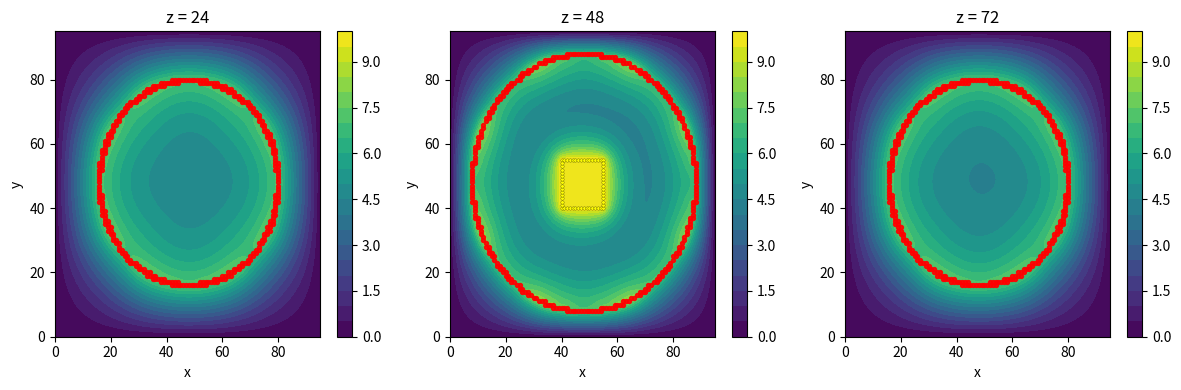
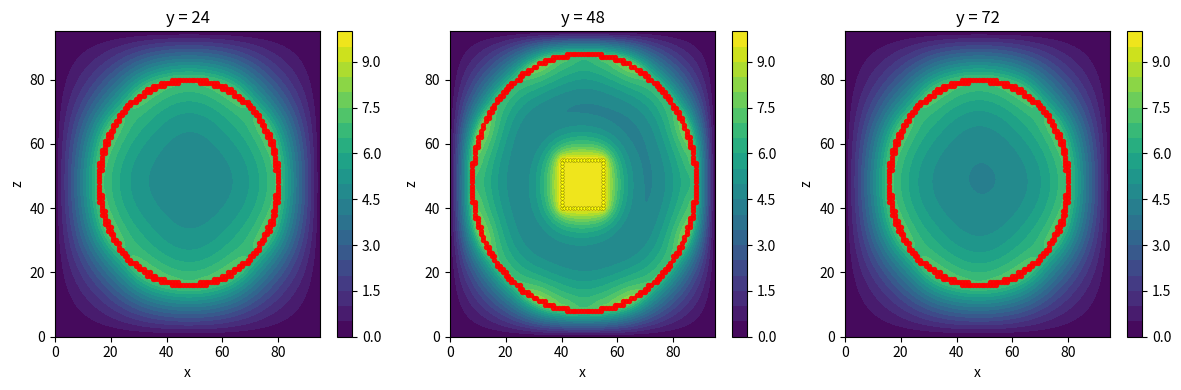
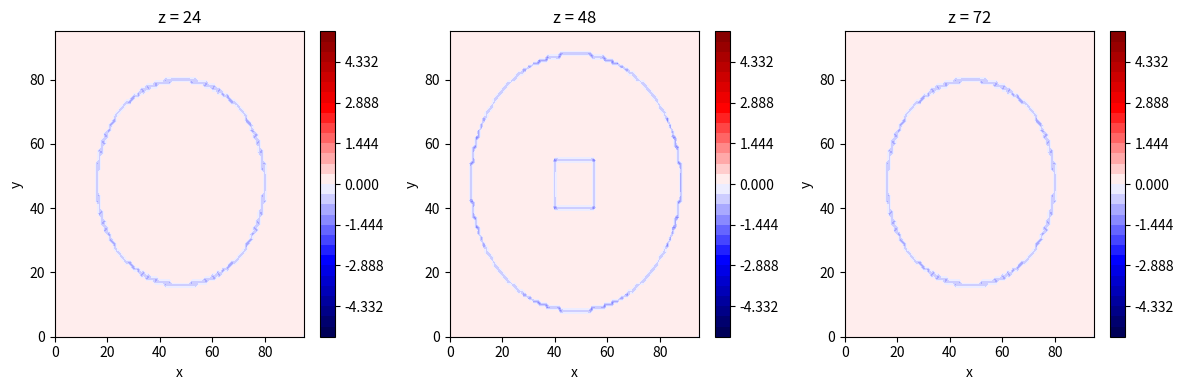
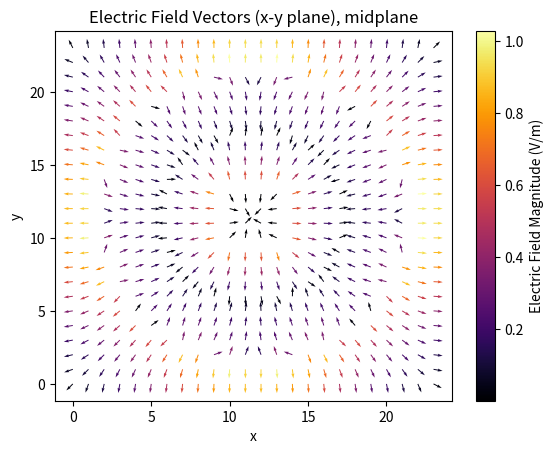
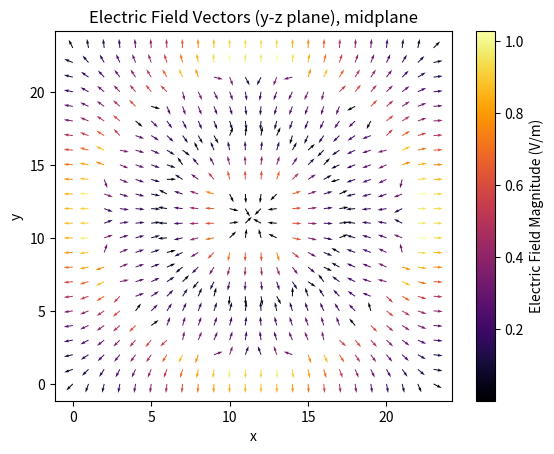

Reproduce these figures in Python, in order.
# Complete, runnable solution to activity.

import numpy as np
import matplotlib.pyplot as plt
import tqdm

def make_box3d(shape, bounds):
    """
    Return coordinates and outward normals for the rectangular box boundary only.

    shape: (nz, ny, nx)
    bounds: (z0, z1, y0, y1, x0, x1) with half-open intervals [z0,z1),...
    Returns coords as (N,3) with (z,y,x) and normals (N,3) outward unit vectors.
    """
    nz, ny, nx = shape
    z0, z1, y0, y1, x0, x1 = bounds
    z0 = int(np.clip(z0, 0, nz))
    z1 = int(np.clip(z1, 0, nz))
    y0 = int(np.clip(y0, 0, ny))
    y1 = int(np.clip(y1, 0, ny))
    x0 = int(np.clip(x0, 0, nx))
    x1 = int(np.clip(x1, 0, nx))
    if z1 <= z0 or y1 <= y0 or x1 <= x0:
        return np.empty((0,3), int), np.empty((0,3), float)

    # Corners should ideally point diagonally instead of equally along each face normal
    normals_map = {}

    # z-faces
    for y in range(y0, y1):
        for x in range(x0, x1):
            key = (z0, y, x)
            normals_map.setdefault(key, np.array([0.0,0.0,0.0]))
            normals_map[key] += np.array([-1.0,0.0,0.0])

            key = (z1-1, y, x)
            normals_map.setdefault(key, np.array([0.0,0.0,0.0]))
            normals_map[key] += np.array([1.0,0.0,0.0])
    # y-faces
    for z in range(z0, z1):
        for x in range(x0, x1):
            key = (z, y0, x)
            normals_map.setdefault(key, np.array([0.0, 0.0, 0.0]))
            normals_map[key] += np.array([0.0, -1.0, 0.0])

            key = (z, y1 - 1, x)
            normals_map.setdefault(key, np.array([0.0, 0.0, 0.0]))
            normals_map[key] += np.array([0.0, 1.0, 0.0])
    # x-faces
    for z in range(z0, z1):
        for y in range(y0, y1):
            key = (z, y, x0)
            normals_map.setdefault(key, np.array([0.0, 0.0, 0.0]))
            normals_map[key] += np.array([0.0, 0.0, -1.0])

            key = (z, y, x1 - 1)
            normals_map.setdefault(key, np.array([0.0, 0.0, 0.0]))
            normals_map[key] += np.array([0.0, 0.0, 1.0])

    coords_list = []
    normals_list = []
    for (z,y,x), n in normals_map.items():
        coords_list.append((z,y,x))
        normals_list.append(n)
    coords = np.array(coords_list, dtype=int)
    normals = np.array(normals_list, dtype=float)
    lengths = np.linalg.norm(normals, axis=1)
    nz_mask = lengths > 0
    normals[nz_mask] /= lengths[nz_mask][:,None]
    return coords, normals

def make_sphere(shape, center, radius, thickness=0.6):
    """
    Return coords (z,y,x) and outward normals for a spherical shell boundary.
    center: (zc,yc,xc) floats. radius in grid units.
    thickness: tolerance for pixel selection
    """
    nz, ny, nx = shape

    # Unpack the center of the sphere
    zc, yc, xc = float(center[0]), float(center[1]), float(center[2])

    # Create a grid of indices for each axis
    Z = np.arange(nz)[:,None,None]
    Y = np.arange(ny)[None,:,None]
    X = np.arange(nx)[None,None,:]

    # Calculate the distance from the center for each grid point
    dist = np.sqrt((Z - zc)**2 + (Y - yc)**2 + (X - xc)**2)

    # Find points within the specified thickness of the sphere surface
    mask = np.abs(dist - radius) <= thickness

    # If no points are within the sphere, return an empty array. Either the sphere is too small
    # or the center is outside the grid.
    if not np.any(mask):
        return np.empty((0,3), int), np.empty((0,3), float)

    # Find the coordinates of these points
    coords = np.argwhere(mask)  # (z,y,x)

    # Find the displacement vectors from center to these points
    dz = coords[:,0].astype(float) - zc
    dy = coords[:,1].astype(float) - yc
    dx = coords[:,2].astype(float) - xc

    # Compute the lengths of the displacement vectors and make sure we don't consider any zero-length ones
    lengths = np.hypot(np.hypot(dz, dy), dx)
    nz_mask = lengths > 0
    
    # Normalize the displacement vectors to get outward normals
    normals = np.zeros_like(coords, dtype=float)

    normals[nz_mask,0] = dz[nz_mask] / lengths[nz_mask]
    normals[nz_mask,1] = dy[nz_mask] / lengths[nz_mask]
    normals[nz_mask,2] = dx[nz_mask] / lengths[nz_mask]

    # Return integer coordinates and corresponding normals
    return coords.astype(int), normals

def interp3d(arr, zf, yf, xf):
    """
    Nearest-neighbor sampling of arr at positions zf,yf,xf.
    Less accurate than trilinear interpolation but simpler and faster.
    Accepts scalars or arrays for zf,yf,xf and returns values taken from
    the nearest integer grid points (clipped to array bounds).
    """
    zf = np.asarray(zf)
    yf = np.asarray(yf)
    xf = np.asarray(xf)
    nz, ny, nx = arr.shape

    # Round to nearest grid index and clip to valid range
    zi = np.rint(zf).astype(int)
    yi = np.rint(yf).astype(int)
    xi = np.rint(xf).astype(int)

    zi = np.clip(zi, 0, nz - 1)
    yi = np.clip(yi, 0, ny - 1)
    xi = np.clip(xi, 0, nx - 1)

    return arr[zi, yi, xi]

def compute_laplacian_3d(f, h=1.0):
    """
    Compute the 3D discrete Laplacian using finite differences.
    Returns array same shape as f.
    """
    lap = np.zeros_like(f)
    lap[1:-1,1:-1,1:-1] = (
        (f[2:  ,1:-1,1:-1] - 2*f[1:-1,1:-1,1:-1] + f[:-2,1:-1,1:-1]) +
        (f[1:-1,2:  ,1:-1] - 2*f[1:-1,1:-1,1:-1] + f[1:-1,:-2,1:-1]) +
        (f[1:-1,1:-1,2:  ] - 2*f[1:-1,1:-1,1:-1] + f[1:-1,1:-1,:-2])
    ) / (h*h)
    return lap

def relax_3d(f, potential_surfaces, charged_surfaces, iters=2000, e0=1.0, h=1.0):
    """
    3D relaxation (Laplace/Poisson) on grid f (array shape nz,ny,nx).
    potential_surfaces: list of ((coords, normals), V) where coords shape (N,3), V scalar
    charged_surfaces: list of ((coords, normals), sigma) where normals are outward unit vectors
    """
    f = f.copy()
    nz, ny, nx = f.shape

    for _ in tqdm.tqdm(range(iters)):
        # 6-point average for interior
        f[1:-1,1:-1,1:-1] = (f[1:-1,1:-1,:-2] + f[1:-1,1:-1,2:] +
                             f[1:-1,:-2,1:-1] + f[1:-1,2:,1:-1] +
                             f[:-2,1:-1,1:-1] + f[2:,1:-1,1:-1]) / 6.0

        # Dirichlet surfaces: set fixed potentials
        for (coords, _), V in (potential_surfaces or []):
            if coords.size == 0:
                continue

            zs = coords[:,0]
            ys = coords[:,1]
            xs = coords[:,2]

            f[zs, ys, xs] = V

        # Charged surfaces: enforce jump in normal derivative
        for (coords, normals), sigma in (charged_surfaces or []):
            if coords.size == 0:
                continue

            # Only use boundary points where the normal is non-zero.
            lengths = np.linalg.norm(normals, axis=1)
            mask = lengths > 1e-12
            if not np.any(mask):
                continue

            b_coords = coords[mask]
            b_normals = normals[mask]

            zs = b_coords[:,0].astype(float)
            ys = b_coords[:,1].astype(float)
            xs = b_coords[:,2].astype(float)

            nzs = b_normals[:,0].astype(float)
            nys = b_normals[:,1].astype(float)
            nxs = b_normals[:,2].astype(float)

            # Compute interior and exterior points one grid spacing away along normal
            # (may be non-integer, so use interpolation of some kind)
            zin = zs - nzs*h
            yin = ys - nys*h
            xin = xs - nxs*h

            zout = zs + nzs*h
            yout = ys + nys*h
            xout = xs + nxs*h

            # Assure sampling points are within grid bounds
            zin = np.clip(zin, 0, nz-1)
            yin = np.clip(yin, 0, ny-1)
            xin = np.clip(xin, 0, nx-1)

            zout = np.clip(zout, 0, nz-1)
            yout = np.clip(yout, 0, ny-1)
            xout = np.clip(xout, 0, nx-1)

            Vin = interp3d(f, zin, yin, xin)
            Vout = interp3d(f, zout, yout, xout)

            f[b_coords[:,0], b_coords[:,1], b_coords[:,2]] = 0.5*(Vin + Vout) + (h*sigma)/(2.0*e0)

    return f


def graph_slices(p3, potential_surfaces=None, charged_surfaces=None, slices=None, levels=None, cmap='viridis', axis=0):
    """
    Plot multiple slices of 3D potential as 2D contours along a chosen axis.

    Parameters
    - p3: (nz, ny, nx) ndarray
    - axis: which axis to slice along: 0 -> z (plots y vs x),
             1 -> y (plots z vs x), 2 -> x (plots z vs y)
    - slices: list of indices along the chosen axis. If None, chooses three default slices
              spaced at quarter, middle, and three-quarter positions along that axis.
    """
    nz, ny, nx = p3.shape
    if slices is None:
        if axis == 0:
            slices = [nz // 4, nz // 2, 3 * nz // 4]
        elif axis == 1:
            slices = [ny // 4, ny // 2, 3 * ny // 4]
        elif axis == 2:
            slices = [nx // 4, nx // 2, 3 * nx // 4]
        else:
            raise ValueError('axis must be 0, 1, or 2')
    n = len(slices)
    cols = min(3, n)
    rows = (n + cols - 1)//cols
    levels = levels if levels is not None else np.linspace(np.min(p3), np.max(p3), 21)

    fig, axs = plt.subplots(rows, cols, figsize=(4*cols, 4*rows), squeeze=False)
    for i, iz in enumerate(slices):
        ax = axs[i//cols, i%cols]

        # select 2D slice and mapping depending on axis
        if axis == 0:
            data2d = p3[iz]                # shape (ny, nx): x horiz, y vert
            title_coord = f'z = {iz}'
            map_x_idx = 2
            map_y_idx = 1
            xlabel, ylabel = 'x', 'y'
        elif axis == 1:
            data2d = p3[:, iz, :]          # shape (nz, nx): x horiz, z vert
            title_coord = f'y = {iz}'
            map_x_idx = 2
            map_y_idx = 0
            xlabel, ylabel = 'x', 'z'
        else:
            data2d = p3[:, :, iz]          # shape (nz, ny): y horiz, z vert
            title_coord = f'x = {iz}'
            map_x_idx = 1
            map_y_idx = 0
            xlabel, ylabel = 'y', 'z'

        cs = ax.contourf(data2d, levels=levels, cmap=cmap)
        ax.set_title(title_coord)
        ax.set_xlabel(xlabel)
        ax.set_ylabel(ylabel)
        fig.colorbar(cs, ax=ax)

        # overlay potential_surfaces and charged_surfaces intersections
        if potential_surfaces:
            for (coords, _), V in potential_surfaces:
                if coords.size == 0:
                    continue
                mask = coords[:, axis] == iz
                if not np.any(mask):
                    continue
                xs = coords[mask, map_x_idx]
                ys = coords[mask, map_y_idx]
                ax.scatter(xs, ys, c='yellow', s=6, edgecolors='k', linewidths=0.2, alpha=0.8)

        if charged_surfaces:
            for (coords, normals), sigma in charged_surfaces:
                if coords.size == 0:
                    continue
                mask = coords[:, axis] == iz
                if not np.any(mask):
                    continue
                xs = coords[mask, map_x_idx]
                ys = coords[mask, map_y_idx]
                ax.scatter(xs, ys, c='red', s=8, alpha=0.9)

    # hide any empty subplots
    for j in range(n, rows*cols):
        axs[j//cols, j%cols].axis('off')

    plt.tight_layout()
    plt.show()

def vector_field_plot(vector_field_x, vector_field_y, title, scale_label, subsample_step=5):
    """Graph a quiver plot of a 2D vector field with color representing magnitude.
    
    Parameters:
    - vector_field_x, vector_field_y: 2D ndarrays of same shape
    - title: plot title
    - scale_label: label for color scale
    - subsample_step: step size for subsampling the field for clarity
    """
    magnitude = np.sqrt(vector_field_x**2 + vector_field_y**2)

    subsample_offset = subsample_step // 2
    subsampled_magnitude = magnitude[subsample_offset::subsample_step, subsample_offset::subsample_step]

    subsampled_magnitude[subsampled_magnitude == 0] = 1

    subsampled_x = vector_field_x[subsample_offset::subsample_step, subsample_offset::subsample_step] / subsampled_magnitude
    subsampled_y = vector_field_y[subsample_offset::subsample_step, subsample_offset::subsample_step] / subsampled_magnitude

    X,Y = np.meshgrid(np.arange(subsampled_x.shape[1]),
                    np.arange(subsampled_x.shape[0]))

    plt.quiver(X, Y, subsampled_x, subsampled_y, subsampled_magnitude, cmap='inferno')
    plt.colorbar(label=scale_label)
    plt.title(title)
    plt.xlabel('x')
    plt.ylabel('y')
    plt.show()

# small test grid
nz, ny, nx = 96, 96, 96
p3 = np.zeros((nz, ny, nx))
e0 = 1.0

# center solid cube at fixed potential
cz, cy, cx = nz//2, ny//2, nx//2
half = 8
z0, z1 = cz-half, cz+half
y0, y1 = cy-half, cy+half
x0, x1 = cx-half, cx+half
box_coords, box_normals = make_box3d(p3.shape, (z0, z1, y0, y1, x0, x1))
potential_surfaces = [((box_coords, box_normals), 10.0)]

# outer charged sphere boundary
outer = make_sphere(p3.shape, center=(cz, cy, cx), radius=40, thickness=0.6)
charged_surfaces = [(outer, 1.0)]

# relax
relaxed = relax_3d(p3, potential_surfaces, charged_surfaces, iters=800, e0=e0, h=1.0)


# compute Laplacian everywhere
lap = compute_laplacian_3d(relaxed, h=1.0)

charge_density = -e0 * lap

# graph potential slices with surfaces overlaid
levels_p = np.linspace(np.min(relaxed), np.max(relaxed), 21)
graph_slices(relaxed, potential_surfaces, charged_surfaces,
                slices=[nz//4, nz//2, 3*nz//4], levels=levels_p, cmap='viridis',axis=0)

graph_slices(relaxed, potential_surfaces, charged_surfaces,
                slices=[ny//4, ny//2, 3*ny//4], levels=levels_p, cmap='viridis',axis=1)

# graph Laplacian slices symmetrically about zero
vmax = np.max(np.abs(lap))
levels_l = np.linspace(-vmax, vmax, 31) if vmax > 0 else None
graph_slices(lap, potential_surfaces=None, charged_surfaces=None,
                slices=[nz//4, nz//2, 3*nz//4], levels=levels_l, cmap='seismic')

# find efield and charge density
# For array shape (nz, ny, nx), np.gradient(relaxed) returns (dV/dz, dV/dy, dV/dx)
dVz, dVy, dVx = np.gradient(relaxed, 1.0, 1.0, 1.0)

# Electric field E = -grad(V)
Ez = -dVz
Ey = -dVy
Ex = -dVx

# choose a z slice to visualize (middle)
zmid = relaxed.shape[0] // 2
ex_slice = Ex[zmid]
ey_slice = Ey[zmid]

print('Ex/Ey slice shapes:', ex_slice.shape, ey_slice.shape)
vector_field_plot(ex_slice, ey_slice,
                    title='Electric Field Vectors (x-y plane), midplane',
                    scale_label='Electric Field Magnitude (V/m)',
                    subsample_step=4)

# select a mid x-slice (y-z plane) -> axis index 2
xmid = relaxed.shape[2] // 2
ex_slice = Ey[:, :, xmid]
ey_slice = Ez[:, :, xmid]

print('Ey/Ez (y-z) slice shapes:', ex_slice.shape, ey_slice.shape)
vector_field_plot(ex_slice, ey_slice,
                    title='Electric Field Vectors (y-z plane), midplane',
                    scale_label='Electric Field Magnitude (V/m)',
                    subsample_step=4)
